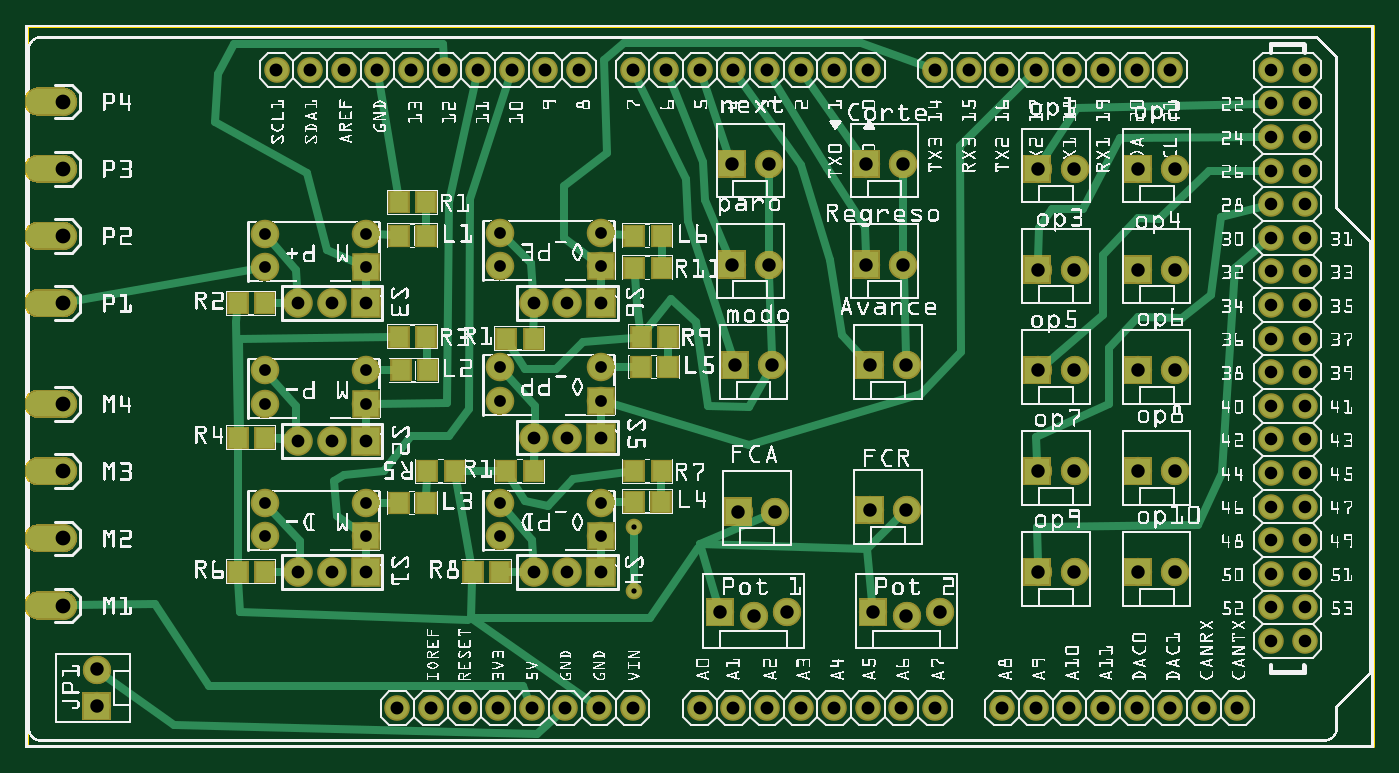
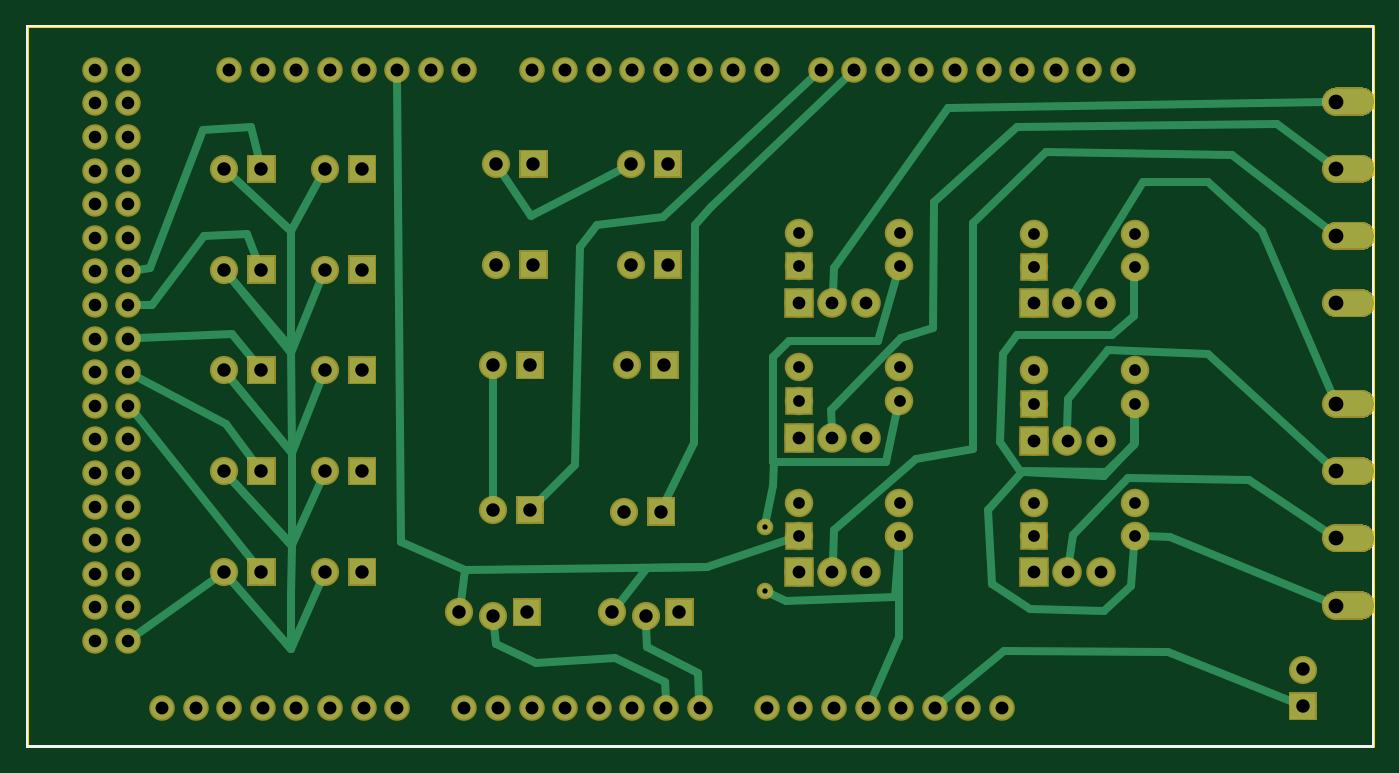
Circuit board: 9 layer files. Board 101.8 x 54.5 mm.
- outline: Untitled Sketch_contour.gm1 (395 bytes)
- bottom_copper: Untitled Sketch_copperBottom.gbl (108994 bytes)
- top_copper: Untitled Sketch_copperTop.gtl (111620 bytes)
- drill: Untitled Sketch_drill.txt (3176 bytes)
- bottom_mask: Untitled Sketch_maskBottom.gbs (104102 bytes)
- top_mask: Untitled Sketch_maskTop.gts (105502 bytes)
- paste: Untitled Sketch_pasteMaskTop.gtp (838 bytes)
- bottom_silk: Untitled Sketch_silkBottom.gbo (113384 bytes)
- top_silk: Untitled Sketch_silkTop.gto (916994 bytes)

=== outline: Untitled Sketch_contour.gm1 ===
G04 MADE WITH FRITZING*
G04 WWW.FRITZING.ORG*
G04 DOUBLE SIDED*
G04 HOLES PLATED*
G04 CONTOUR ON CENTER OF CONTOUR VECTOR*
%ASAXBY*%
%FSLAX23Y23*%
%MOIN*%
%OFA0B0*%
%SFA1.0B1.0*%
%ADD10R,4.014570X2.152280*%
%ADD11C,0.008000*%
%ADD10C,0.008*%
%LNCONTOUR*%
G90*
G70*
G54D10*
G54D11*
X4Y2148D02*
X4011Y2148D01*
X4011Y4D01*
X4Y4D01*
X4Y2148D01*
D02*
G04 End of contour*
M02*
=== bottom_copper: Untitled Sketch_copperBottom.gbl (108994 bytes, source omitted) ===
=== top_copper: Untitled Sketch_copperTop.gtl (111620 bytes, source omitted) ===
=== drill: Untitled Sketch_drill.txt ===
; NON-PLATED HOLES START AT T1
; THROUGH (PLATED) HOLES START AT T100
M48
INCH
T100C0.038417
T101C0.037396
T102C0.044000
T103C0.038445
T104C0.040000
T105C0.015748
T106C0.035000
T107C0.038000
%
T100
X012078Y001181
X030078Y001181
X024079Y001181
X035078Y001181
X034079Y001181
X020078Y001181
X013078Y001181
X033078Y001181
X023078Y001181
X021078Y001181
X015078Y001181
X018078Y001181
X026078Y001181
X031078Y001181
X017078Y001181
X011078Y001181
X022078Y001181
X027078Y001181
X016078Y001181
X036078Y001181
X032078Y001181
X014078Y001181
X025078Y001181
X029079Y001181
T101
X038078Y018181
X038078Y016181
X037078Y019181
X038078Y017181
X038078Y009181
X038078Y012181
X038078Y020181
X037078Y003181
X038078Y015181
X037078Y007181
X037078Y017181
X037078Y010181
X037078Y013181
X037078Y011181
X038078Y013181
X038078Y010181
X038078Y005181
X038078Y011181
X038078Y008181
X037078Y004181
X037078Y018181
X038078Y003181
X037078Y006181
X038078Y006181
X037078Y008181
X037078Y016181
X038078Y019181
X037078Y005181
X037078Y020181
X038078Y014181
X037078Y014181
X037078Y009181
X037078Y012181
X037078Y015181
X038078Y007181
X038078Y004181
T102
X001128Y017231
X001128Y008231
X001128Y015231
X001128Y019231
X001128Y010231
X001128Y004231
X001128Y006231
X001128Y013231
T103
X029079Y020181
X018078Y020181
X015478Y020181
X025078Y020181
X016478Y020181
X009478Y020181
X007479Y020181
X032078Y020181
X031078Y020181
X030078Y020181
X011478Y020181
X028078Y020181
X021078Y020181
X010478Y020181
X020078Y020181
X027078Y020181
X014478Y020181
X034079Y020181
X013478Y020181
X033078Y020181
X008478Y020181
X024079Y020181
X019078Y020181
X012479Y020181
X022078Y020181
X023078Y020181
T104
X021128Y011381
X033128Y005231
X034228Y005231
X020678Y004031
X034228Y014231
X022128Y014381
X022228Y011381
X002128Y002331
X025128Y007081
X022128Y017381
X026228Y007081
X033128Y011231
X026128Y017381
X031228Y014231
X021678Y003931
X026128Y014381
X031228Y011231
X025228Y004031
X030128Y011231
X022678Y004031
X025128Y011381
X026228Y011381
X034228Y011231
X030128Y017231
X033128Y017231
X030128Y008231
X033128Y014231
X033128Y008231
X002128Y001231
X021028Y017381
X021028Y014381
X030128Y014231
X027228Y004031
X031228Y008231
X026228Y003931
X030128Y005231
X021228Y007031
X034228Y017231
X034228Y008231
X025028Y014381
X031228Y017231
X031228Y005231
X022328Y007031
X025028Y017381
T105
X018131Y006582
X018131Y004662
T106
X010128Y006298
X007128Y014298
X017128Y007298
X017128Y006298
X010128Y015298
X017128Y014331
X007128Y011231
X014128Y014331
X010128Y010231
X007128Y010231
X010128Y014298
X010128Y011231
X014128Y010331
X007128Y015298
X017128Y015331
X007128Y007298
X010128Y007298
X014128Y015331
X017128Y011331
X014128Y011331
X014128Y007298
X014128Y006298
X017128Y010331
X007128Y006298
T107
X008128Y005231
X016128Y013231
X009128Y005231
X015128Y013231
X009128Y009131
X009128Y013231
X010128Y013231
X017128Y009231
X008128Y009131
X008128Y013231
X017128Y013231
X015128Y005231
X016128Y005231
X015128Y009231
X016128Y009231
X010128Y009131
X017128Y005231
X010128Y005231
T00
M30

=== bottom_mask: Untitled Sketch_maskBottom.gbs (104102 bytes, source omitted) ===
=== top_mask: Untitled Sketch_maskTop.gts (105502 bytes, source omitted) ===
=== paste: Untitled Sketch_pasteMaskTop.gtp ===
G04 MADE WITH FRITZING*
G04 WWW.FRITZING.ORG*
G04 DOUBLE SIDED*
G04 HOLES PLATED*
G04 CONTOUR ON CENTER OF CONTOUR VECTOR*
%ASAXBY*%
%FSLAX23Y23*%
%MOIN*%
%OFA0B0*%
%SFA1.0B1.0*%
%ADD10R,0.055118X0.059055*%
%LNPASTEMASK1*%
G90*
G70*
G54D10*
X1513Y1218D03*
X1432Y1218D03*
X1813Y1428D03*
X1894Y1428D03*
X1513Y823D03*
X1432Y823D03*
X1832Y1223D03*
X1913Y1223D03*
X1413Y523D03*
X1332Y523D03*
X1813Y823D03*
X1894Y823D03*
X713Y523D03*
X632Y523D03*
X1278Y823D03*
X1197Y823D03*
X713Y923D03*
X632Y923D03*
X1113Y1223D03*
X1194Y1223D03*
X1113Y1623D03*
X1194Y1623D03*
X713Y1323D03*
X632Y1323D03*
X1894Y1523D03*
X1813Y1523D03*
X1913Y1133D03*
X1832Y1133D03*
X1893Y733D03*
X1812Y733D03*
X1193Y728D03*
X1112Y728D03*
X1198Y1123D03*
X1117Y1123D03*
X1194Y1523D03*
X1113Y1523D03*
G04 End of PasteMask1*
M02*
=== bottom_silk: Untitled Sketch_silkBottom.gbo (113384 bytes, source omitted) ===
=== top_silk: Untitled Sketch_silkTop.gto (916994 bytes, source omitted) ===
